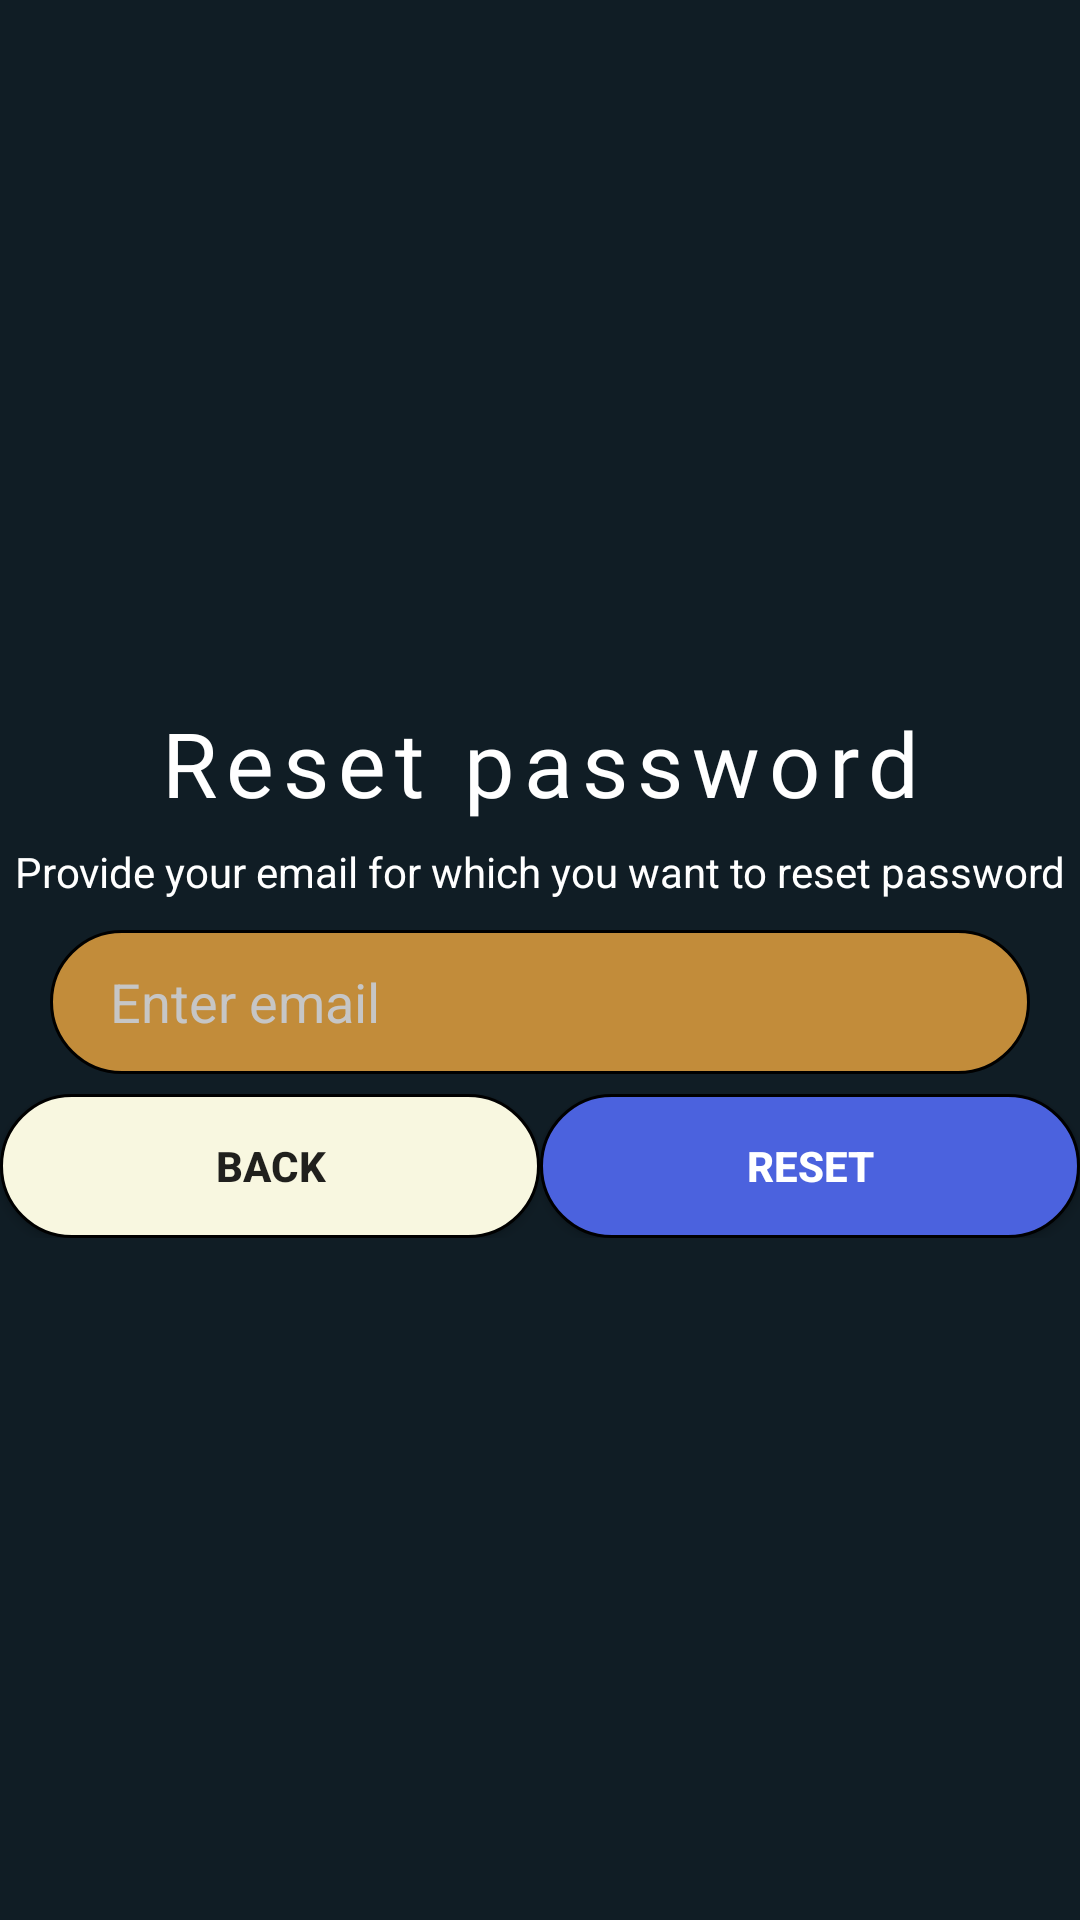

Reconstruct the res/layout file that produces this screen, plus the resources it refers to.
<!-- AndroidManifest.xml: application theme Theme.GeoShare -->
<!-- res/layout/activity_forgot_password.xml -->
<?xml version="1.0" encoding="utf-8"?>
<LinearLayout xmlns:android="http://schemas.android.com/apk/res/android"
    android:id="@+id/forgot_password_layout"
    android:layout_width="match_parent"
    android:layout_height="match_parent"
    android:background="#101D25"
    android:gravity="center"
    android:orientation="vertical">

    <TextView
        android:layout_width="match_parent"
        android:layout_height="wrap_content"
        android:layout_margin="20px"
        android:fontFamily="@font/stackyard"
        android:gravity="center"
        android:letterSpacing="0.1"
        android:text="Reset password"
        android:textColor="#FFFFFF"
        android:textSize="30sp" />

    <TextView
        android:layout_width="match_parent"
        android:layout_height="wrap_content"
        android:layout_marginBottom="20px"
        android:gravity="center"
        android:text="Provide your email for which you want to reset password"
        android:textColor="#FFFFFF" />

    <EditText
        android:id="@+id/editTextForgotPasswordEmail"
        android:layout_width="match_parent"
        android:layout_height="wrap_content"
        android:layout_marginLeft="50px"
        android:layout_marginTop="10px"
        android:layout_marginRight="50px"
        android:background="@drawable/custom_signin_editext"
        android:hint="Enter email"
        android:minHeight="48dp"
        android:paddingStart="20dp"
        android:textColorHint="#C6C6C6" />

    <LinearLayout
        android:layout_width="match_parent"
        android:layout_height="wrap_content"
        android:layout_marginTop="20px"
        android:gravity="center"
        android:orientation="horizontal">

        <Button
            android:id="@+id/btnForgotPasswordToSignIn"
            android:layout_width="180dp"
            android:layout_height="wrap_content"
            android:layout_marginLeft="50px"
            android:background="@drawable/custom_signin_button"
            android:text="BACK"
            android:textStyle="bold" />

        <View
            android:layout_width="0dp"
            android:layout_height="0dp"
            android:layout_weight="1" />

        <Button
            android:id="@+id/btnResetPassword"
            android:layout_width="180dp"
            android:layout_height="wrap_content"
            android:layout_marginRight="50px"
            android:background="@drawable/custom_signup_button"
            android:text="RESET"
            android:textColor="#FFFFFF"
            android:textStyle="bold" />
    </LinearLayout>

</LinearLayout>
<!-- resources referenced by this layout -->
<resources>
  <!-- drawable custom_signin_button (drawable) -->
  <?xml version="1.0" encoding="utf-8"?>
  <selector xmlns:android="http://schemas.android.com/apk/res/android">
      <item android:state_pressed="false" >
          <shape android:shape="rectangle" >
              <corners android:radius="30dp"/>
              <solid android:color="#F8F7E0"/>
              <padding android:left="10dp" android:top="10dp" android:right="10dp" android:bottom="10dp"/>
              <stroke android:width="1dp" android:color="#000000"/>
          </shape>
      </item>
      <item android:state_pressed="true" >
          <shape android:shape="rectangle" >
              <corners android:radius="30dp"/>
              <solid android:color="#C28C3A"/>
              <padding android:left="10dp" android:top="10dp" android:right="10dp" android:bottom="10dp"/>
              <stroke android:width="3dp" android:color="#000000"/>
          </shape>
      </item>
  </selector>
  <!-- drawable custom_signin_editext (drawable) -->
  <?xml version="1.0" encoding="utf-8"?>
  <selector xmlns:android="http://schemas.android.com/apk/res/android">
      <item android:state_pressed="true">
          <shape android:shape="rectangle">
              <gradient android:angle="90" android:centerColor="#FFffffff" android:endColor="#C28C3A" android:startColor="#FFffffff" android:type="linear"/>
              <stroke android:width="2dp" android:color="#C28C3A"/>
              <corners android:radius="30dp"/>
              <padding android:left="10dp" android:top="6dp" android:right="10dp" android:bottom="6dp"/>
          </shape>
      </item>
      <item android:state_focused="true">
          <shape>
              <solid android:color="#FFffffff"/><stroke android:width="3dp" android:color="#C28C3A"/>
              <corners android:radius="30dp"/><padding android:left="10dp" android:top="6dp" android:right="10dp" android:bottom="6dp"/>
          </shape>
      </item>
  
      <item>
          
          <shape>
              <stroke android:width="1dp" android:color="#000000"/><solid android:color="#C28C3A"/>
              <corners android:radius="30dp"/><padding android:left="10dp" android:top="6dp" android:right="10dp" android:bottom="6dp" />
          </shape>
      </item>
  </selector>
  <!-- drawable custom_signup_button (drawable) -->
  <?xml version="1.0" encoding="utf-8"?>
  <selector xmlns:android="http://schemas.android.com/apk/res/android">
      <item android:state_pressed="false" >
          <shape android:shape="rectangle" >
              <corners android:radius="30dp"/>
              <solid android:color="#4B62DE"/>
              <padding android:left="10dp" android:top="10dp" android:right="10dp" android:bottom="10dp"/>
              <stroke android:width="1dp" android:color="#000000"/>
          </shape>
      </item>
      <item android:state_pressed="true" >
          <shape android:shape="rectangle" >
              <corners android:radius="30dp"/>
              <solid android:color="#C28C3A"/>
              <padding android:left="10dp" android:top="10dp" android:right="10dp" android:bottom="10dp"/>
              <stroke android:width="3dp" android:color="#000000"/>
          </shape>
      </item>
  </selector>
  <style name="Theme.GeoShare" parent="Base.Theme.GeoShare" />
  <style name="Base.Theme.GeoShare" parent="Theme.AppCompat.Light.NoActionBar">
          
          
      </style>
</resources>
